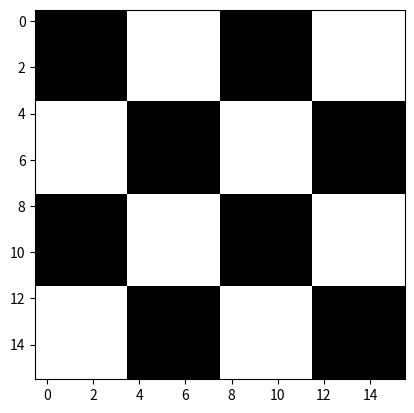

This figure's Python source:
import numpy as np
import matplotlib.pyplot as plt
import math


def deder(s=32, n=16):
	b = np.array([0] * (s * s))
	b.shape = (s, s)
	# b.shape = (int(math.sqrt(s)), int(math.sqrt(s)))
	w = b + 255
	r = [w, b]

	r1 = np.hstack([(lambda x: r[x % 2])(a) for a in range(n)])
	r2 = np.hstack([(lambda x: r[(x - 1) % 2])(a) for a in range(n)])
	r = [r1, r2]

	img = np.vstack([(lambda x: r[(x - 1) % 2])(a) for a in range(n)])
	plt.imshow(np.array(img), cmap='gray', vmin=0, vmax=255)
	plt.show()


deder(4, 4)
